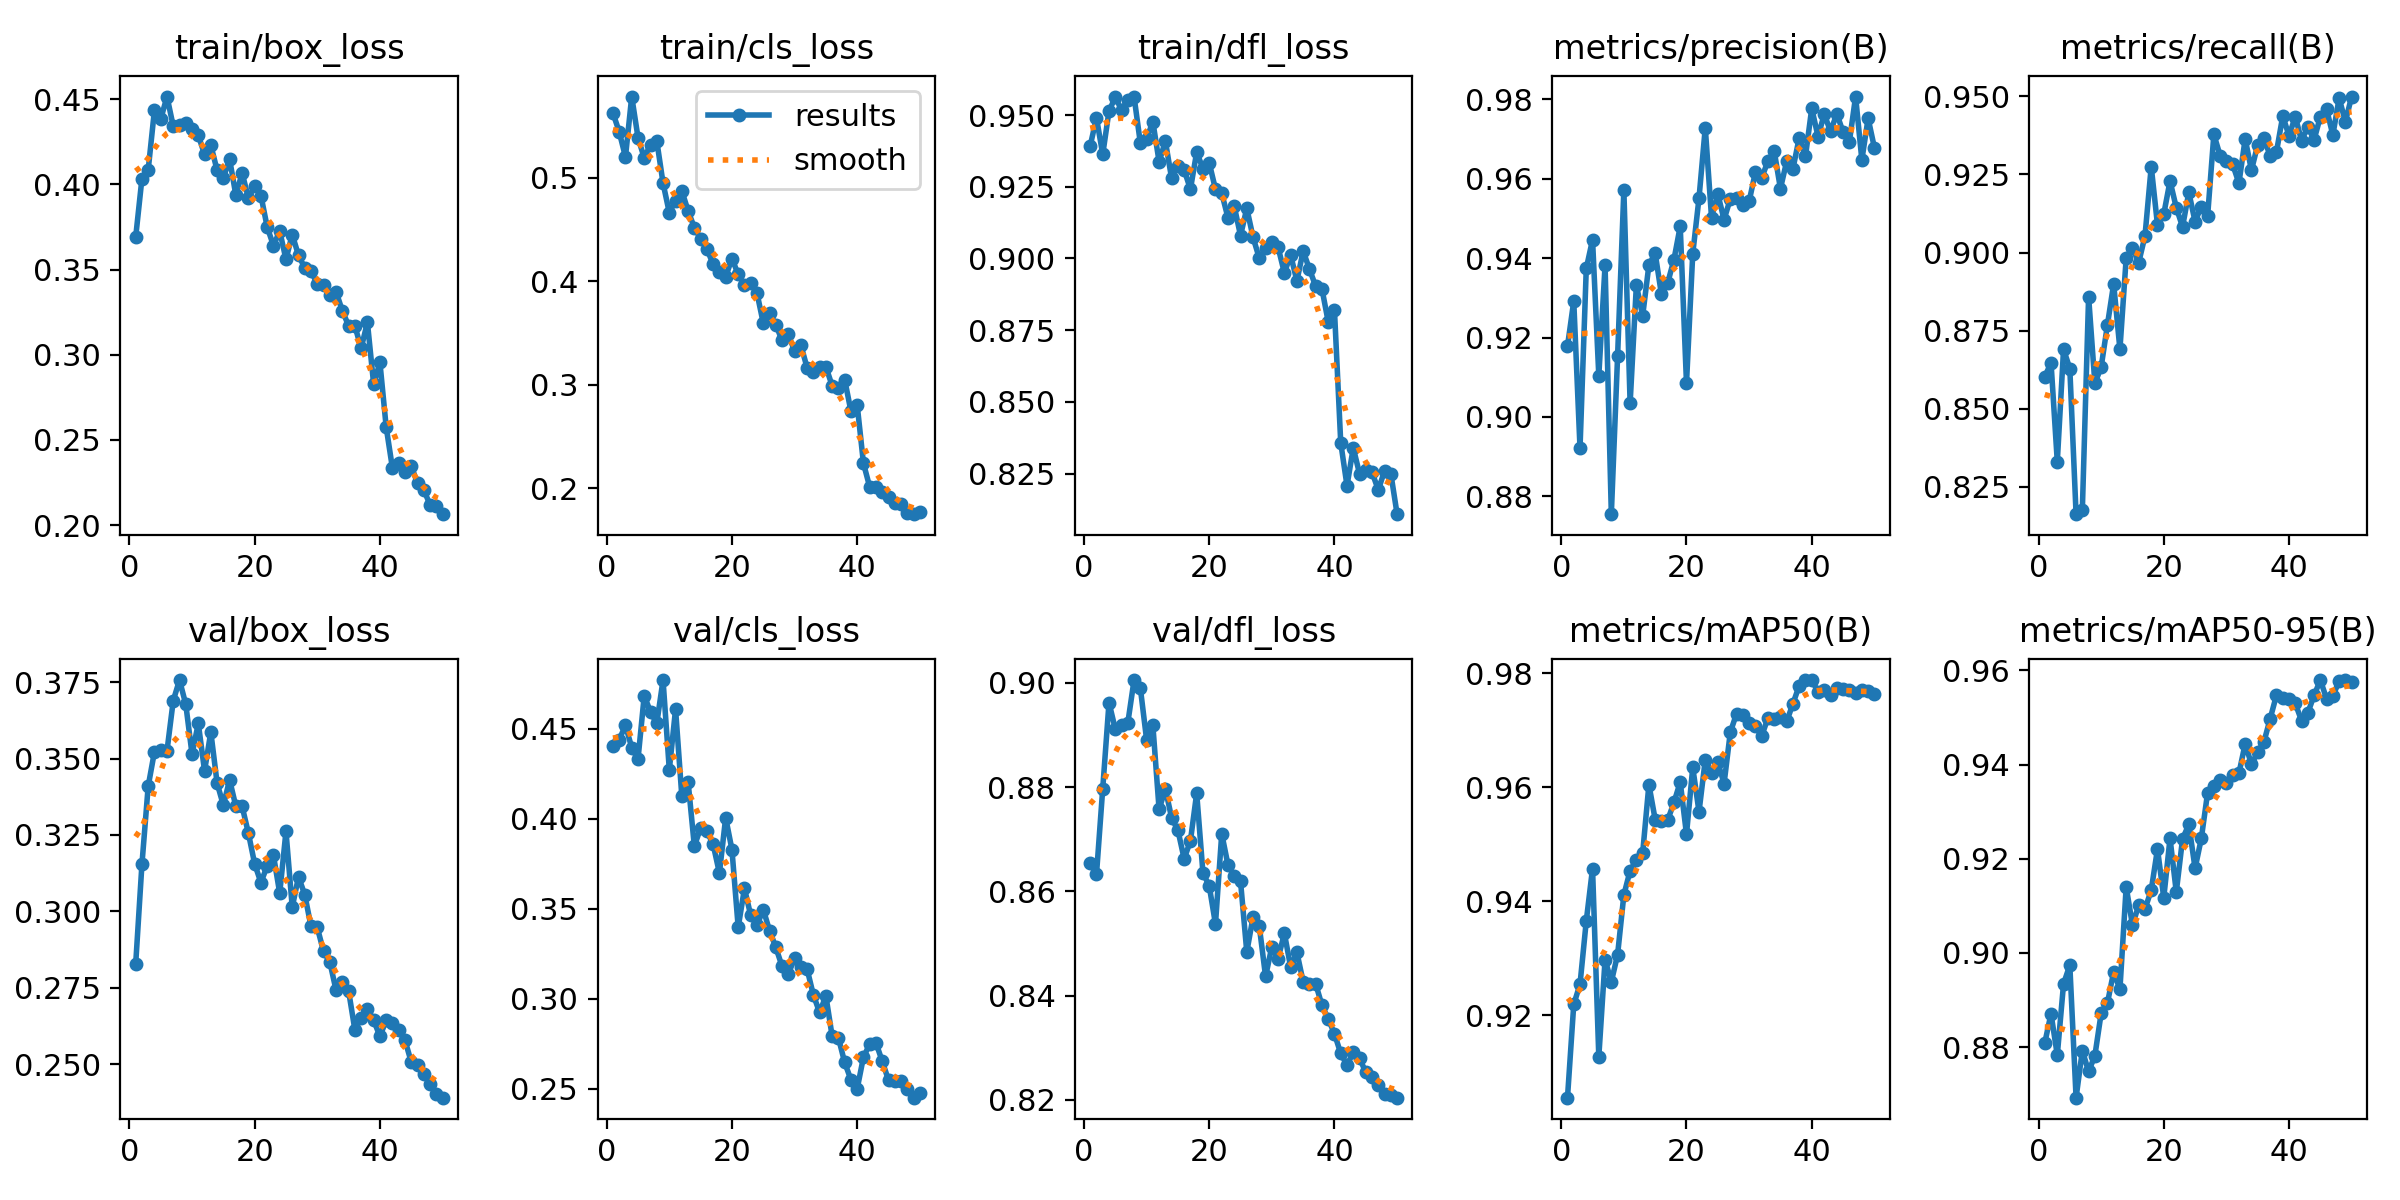

Source data for this figure (header and first rows):
epoch, train/box_loss, train/cls_loss, train/dfl_loss, metrics/precision(B), metrics/recall(B), metrics/mAP50(B), metrics/mAP50-95(B), val/box_loss, val/cls_loss, val/dfl_loss, lr/pg0, lr/pg1, lr/pg2
1, 0.3689, 0.5627, 0.9393, 0.9178, 0.8602, 0.9056, 0.8809, 0.2827, 0.4402, 0.8654, 0.0001816, 0.0001816, 0.0001816
2, 0.4034, 0.5445, 0.9491, 0.9292, 0.8647, 0.9219, 0.8871, 0.3154, 0.4439, 0.8632, 0.0003597, 0.0003597, 0.0003597
3, 0.4085, 0.5202, 0.9363, 0.8921, 0.833, 0.9255, 0.8783, 0.3409, 0.4518, 0.8797, 0.0005304, 0.0005304, 0.0005304
4, 0.4436, 0.5786, 0.9515, 0.9374, 0.869, 0.9366, 0.8934, 0.3522, 0.4395, 0.8962, 0.000523, 0.000523, 0.000523
5, 0.4382, 0.539, 0.9562, 0.9447, 0.8628, 0.9458, 0.8974, 0.3527, 0.433, 0.8911, 0.000512, 0.000512, 0.000512
6, 0.4516, 0.5191, 0.9519, 0.9104, 0.8162, 0.9127, 0.8693, 0.3525, 0.4684, 0.8919, 0.000501, 0.000501, 0.000501
7, 0.4342, 0.5322, 0.9552, 0.9382, 0.8175, 0.9298, 0.8792, 0.3689, 0.4592, 0.8923, 0.0004899, 0.0004899, 0.0004899
8, 0.4347, 0.5358, 0.9565, 0.8755, 0.8859, 0.9259, 0.8748, 0.3756, 0.453, 0.9005, 0.0004789, 0.0004789, 0.0004789
9, 0.4361, 0.4949, 0.9403, 0.9153, 0.8581, 0.9306, 0.8782, 0.3677, 0.477, 0.899, 0.0004679, 0.0004679, 0.0004679
10, 0.4328, 0.4662, 0.9417, 0.9572, 0.8633, 0.9411, 0.8871, 0.3514, 0.4271, 0.8891, 0.0004569, 0.0004569, 0.0004569
11, 0.4288, 0.4779, 0.9477, 0.9034, 0.8768, 0.9454, 0.8893, 0.3614, 0.4608, 0.8919, 0.0004459, 0.0004459, 0.0004459
12, 0.4176, 0.4874, 0.9338, 0.9333, 0.89, 0.9473, 0.896, 0.3459, 0.4124, 0.8757, 0.0004349, 0.0004349, 0.0004349
13, 0.4231, 0.4681, 0.9409, 0.9254, 0.869, 0.9485, 0.8923, 0.3587, 0.4205, 0.8797, 0.0004239, 0.0004239, 0.0004239
14, 0.4083, 0.4517, 0.9279, 0.9383, 0.8982, 0.9605, 0.914, 0.342, 0.3848, 0.8741, 0.0004129, 0.0004129, 0.0004129
15, 0.4039, 0.4413, 0.9324, 0.9412, 0.9015, 0.9544, 0.9059, 0.3347, 0.3949, 0.8717, 0.0004019, 0.0004019, 0.0004019
16, 0.4148, 0.4314, 0.9309, 0.9309, 0.8968, 0.954, 0.9101, 0.343, 0.393, 0.8662, 0.0003909, 0.0003909, 0.0003909
17, 0.3936, 0.4163, 0.9242, 0.9338, 0.9053, 0.9543, 0.9093, 0.3343, 0.3858, 0.8697, 0.0003799, 0.0003799, 0.0003799
18, 0.4068, 0.4091, 0.9371, 0.9396, 0.9275, 0.9574, 0.9133, 0.3343, 0.3698, 0.8788, 0.0003688, 0.0003688, 0.0003688
19, 0.3919, 0.4043, 0.9313, 0.948, 0.9088, 0.9609, 0.9221, 0.3256, 0.4006, 0.8635, 0.0003578, 0.0003578, 0.0003578
20, 0.3988, 0.422, 0.9334, 0.9085, 0.9123, 0.9518, 0.9117, 0.3156, 0.3829, 0.8611, 0.0003468, 0.0003468, 0.0003468
21, 0.3935, 0.4067, 0.9242, 0.9411, 0.9229, 0.9635, 0.9244, 0.3094, 0.3397, 0.8537, 0.0003358, 0.0003358, 0.0003358
22, 0.375, 0.3962, 0.9228, 0.9552, 0.9144, 0.9557, 0.913, 0.3149, 0.3613, 0.8711, 0.0003248, 0.0003248, 0.0003248
23, 0.3641, 0.3985, 0.9142, 0.9729, 0.9082, 0.9649, 0.9242, 0.3184, 0.3463, 0.865, 0.0003138, 0.0003138, 0.0003138
24, 0.3726, 0.3886, 0.9182, 0.9502, 0.9193, 0.9625, 0.9273, 0.306, 0.3408, 0.8629, 0.0003028, 0.0003028, 0.0003028
25, 0.356, 0.3596, 0.908, 0.9562, 0.9099, 0.9644, 0.918, 0.3262, 0.3496, 0.8619, 0.0002918, 0.0002918, 0.0002918
26, 0.3706, 0.3692, 0.9175, 0.9497, 0.9147, 0.9607, 0.9244, 0.3014, 0.3379, 0.8484, 0.0002808, 0.0002808, 0.0002808
27, 0.3583, 0.3582, 0.9074, 0.955, 0.9116, 0.9697, 0.934, 0.3113, 0.3287, 0.8551, 0.0002698, 0.0002698, 0.0002698
28, 0.351, 0.3428, 0.9001, 0.9551, 0.9378, 0.9729, 0.9355, 0.3055, 0.3181, 0.8533, 0.0002588, 0.0002588, 0.0002588
29, 0.3492, 0.3486, 0.9035, 0.9533, 0.931, 0.9727, 0.9367, 0.2951, 0.3138, 0.8437, 0.0002477, 0.0002477, 0.0002477
30, 0.3415, 0.3327, 0.9057, 0.9543, 0.9294, 0.9713, 0.9361, 0.2948, 0.3225, 0.8494, 0.0002367, 0.0002367, 0.0002367
31, 0.3412, 0.3386, 0.9039, 0.9617, 0.9283, 0.9708, 0.9378, 0.2869, 0.3178, 0.8471, 0.0002257, 0.0002257, 0.0002257
32, 0.3353, 0.3164, 0.895, 0.9602, 0.9222, 0.969, 0.9382, 0.2835, 0.3166, 0.852, 0.0002147, 0.0002147, 0.0002147
33, 0.337, 0.3124, 0.9012, 0.9644, 0.9364, 0.9722, 0.9444, 0.2742, 0.3022, 0.8455, 0.0002037, 0.0002037, 0.0002037
34, 0.3258, 0.317, 0.8922, 0.9671, 0.9264, 0.9721, 0.9401, 0.277, 0.2925, 0.8483, 0.0001927, 0.0001927, 0.0001927
35, 0.3171, 0.3173, 0.9026, 0.9575, 0.9345, 0.9723, 0.9427, 0.274, 0.3016, 0.8427, 0.0001817, 0.0001817, 0.0001817
36, 0.317, 0.2991, 0.8963, 0.9644, 0.9368, 0.9716, 0.9449, 0.2613, 0.2793, 0.8422, 0.0001707, 0.0001707, 0.0001707
37, 0.3038, 0.2965, 0.8903, 0.9626, 0.9308, 0.9747, 0.9498, 0.2652, 0.2784, 0.8423, 0.0001597, 0.0001597, 0.0001597
38, 0.3191, 0.305, 0.8894, 0.9703, 0.9323, 0.9778, 0.9548, 0.2682, 0.2647, 0.8382, 0.0001487, 0.0001487, 0.0001487
39, 0.2827, 0.2745, 0.8779, 0.9657, 0.9437, 0.9788, 0.9541, 0.2645, 0.2551, 0.8356, 0.0001377, 0.0001377, 0.0001377
40, 0.2955, 0.2803, 0.8819, 0.9777, 0.9374, 0.9788, 0.9538, 0.2592, 0.2501, 0.8327, 0.0001267, 0.0001267, 0.0001267
41, 0.2576, 0.224, 0.8357, 0.9707, 0.9435, 0.9768, 0.953, 0.2644, 0.2677, 0.8289, 0.0001157, 0.0001157, 0.0001157
42, 0.2334, 0.2011, 0.8208, 0.9763, 0.9359, 0.9771, 0.9494, 0.2636, 0.2749, 0.8267, 0.0001046, 0.0001046, 0.0001046
43, 0.2365, 0.2011, 0.834, 0.9719, 0.9403, 0.9762, 0.951, 0.2613, 0.2756, 0.8291, 9.363e-05, 9.363e-05, 9.363e-05
44, 0.2313, 0.1962, 0.8249, 0.9764, 0.9361, 0.9775, 0.9547, 0.2579, 0.2653, 0.828, 8.2622e-05, 8.2622e-05, 8.2622e-05
45, 0.2349, 0.1919, 0.8264, 0.9718, 0.9435, 0.9773, 0.958, 0.2508, 0.2549, 0.8253, 7.1613e-05, 7.1613e-05, 7.1613e-05
46, 0.2245, 0.1853, 0.8255, 0.9692, 0.9459, 0.9771, 0.954, 0.25, 0.2542, 0.8244, 6.0604e-05, 6.0604e-05, 6.0604e-05
47, 0.2208, 0.1848, 0.8193, 0.9807, 0.9376, 0.9766, 0.9546, 0.2469, 0.2544, 0.8228, 4.9595e-05, 4.9595e-05, 4.9595e-05
48, 0.2119, 0.1756, 0.826, 0.9648, 0.9494, 0.9771, 0.9578, 0.2437, 0.2499, 0.8211, 3.8586e-05, 3.8586e-05, 3.8586e-05
49, 0.2112, 0.1749, 0.825, 0.9752, 0.9419, 0.9769, 0.958, 0.2402, 0.2452, 0.8209, 2.7578e-05, 2.7578e-05, 2.7578e-05
50, 0.2064, 0.1768, 0.8108, 0.9679, 0.95, 0.9763, 0.9576, 0.2392, 0.2475, 0.8204, 1.6569e-05, 1.6569e-05, 1.6569e-05
